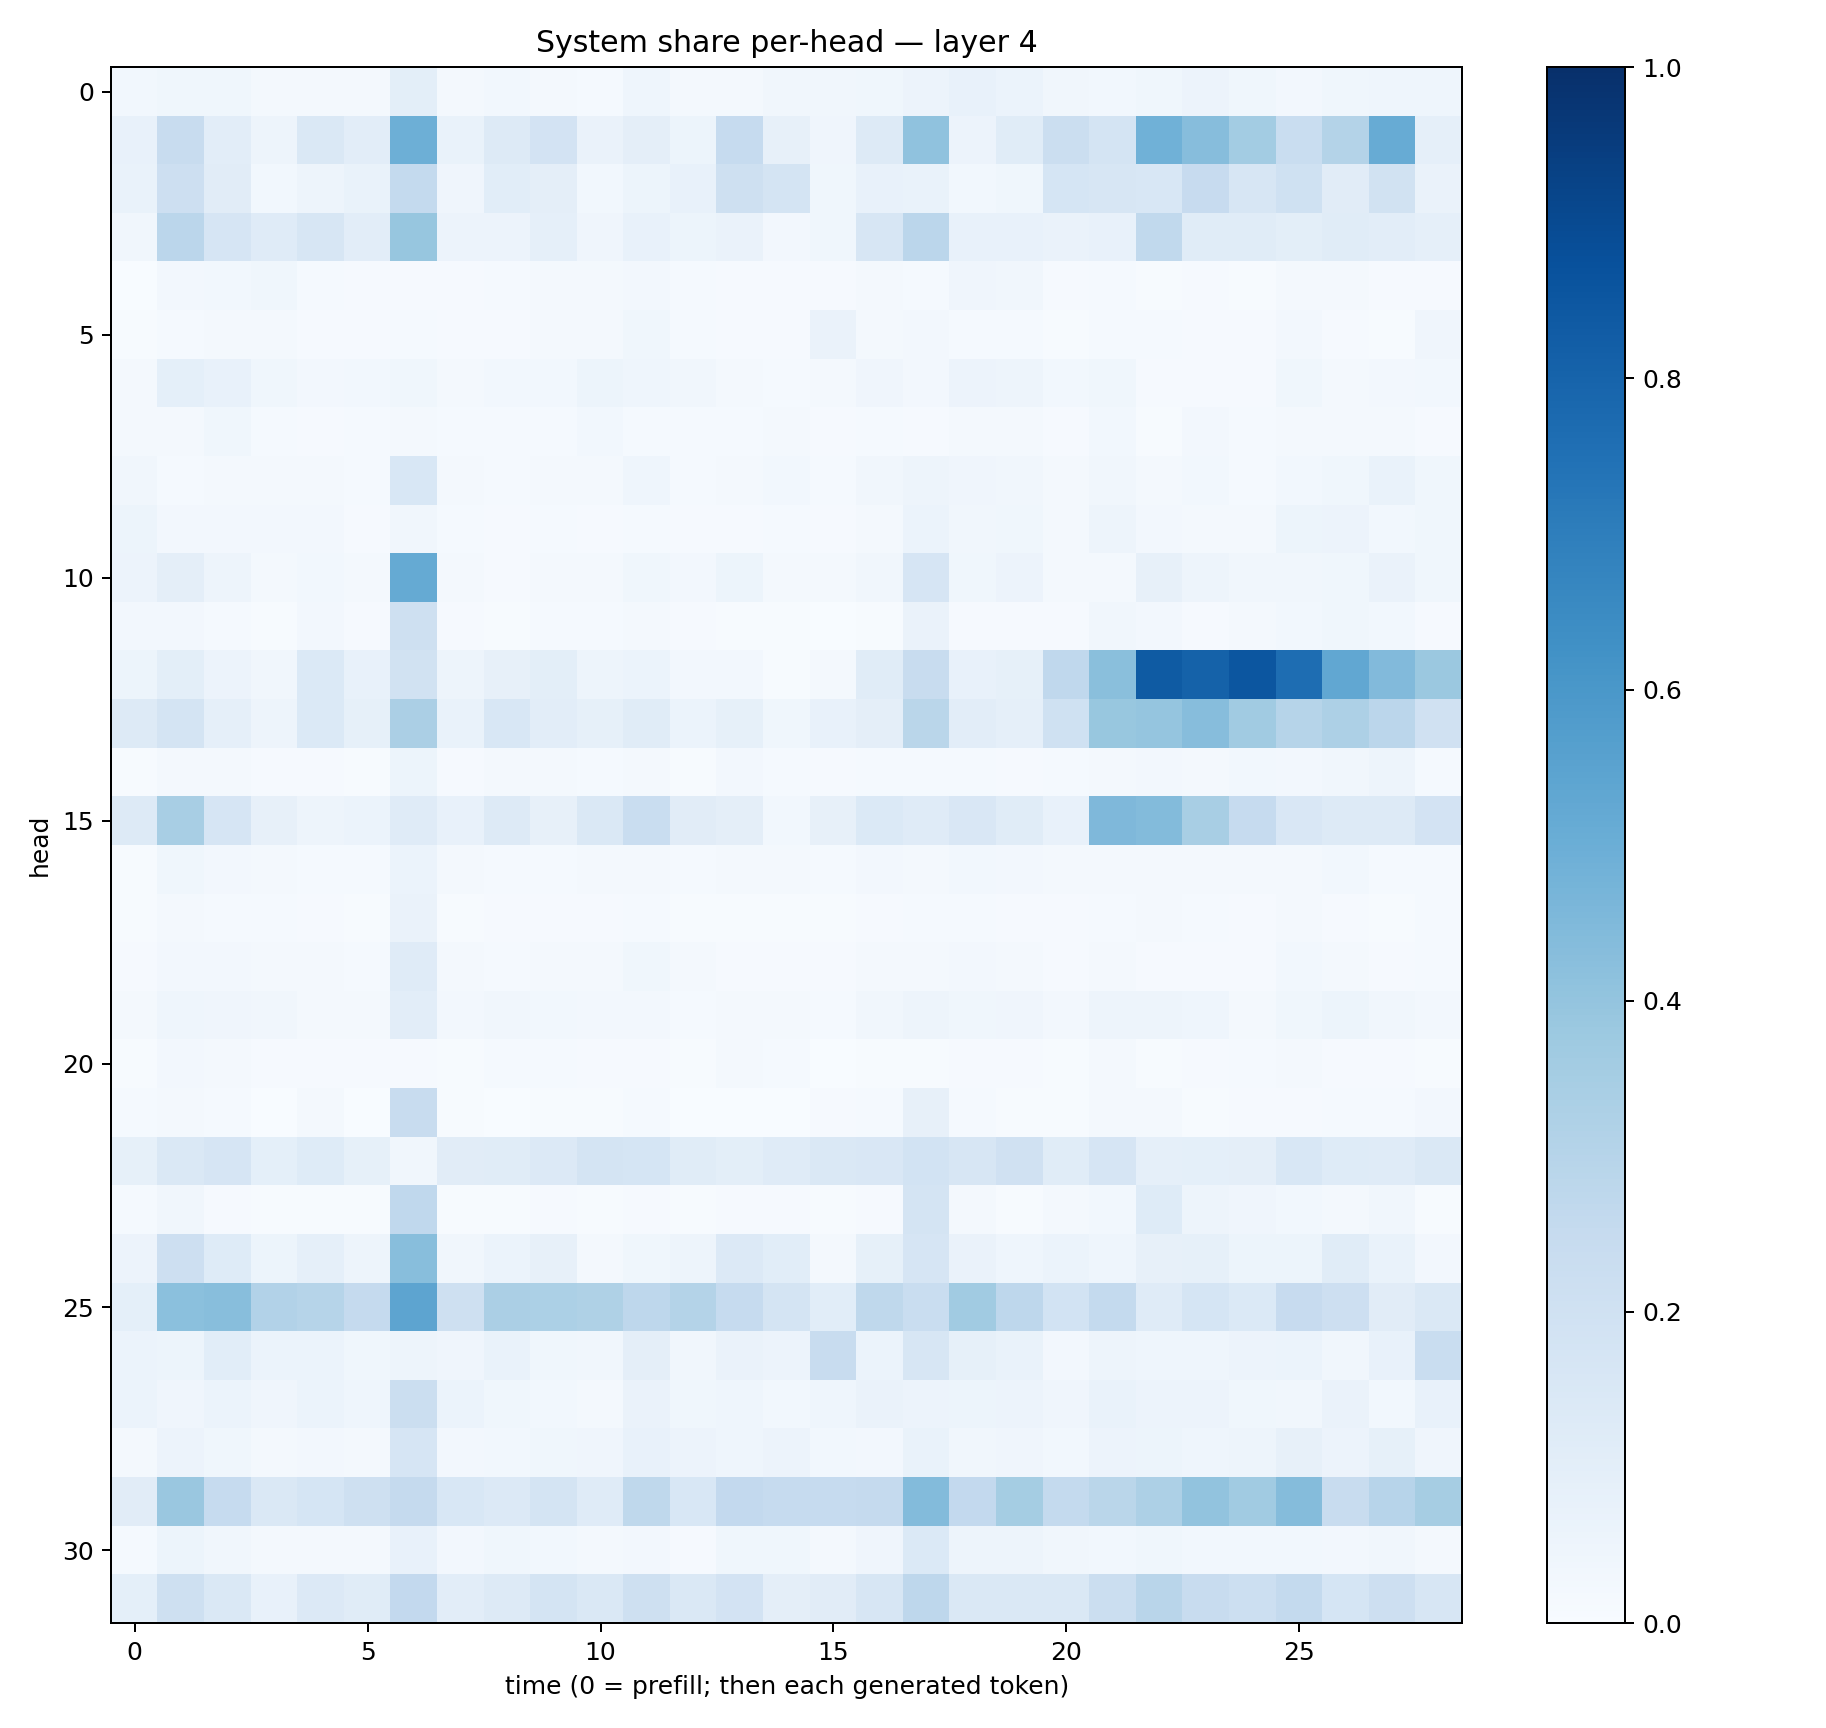

The data file committed next to this chart (first rows):
0.027517363, 0.03789927, 0.03624838, 0.022484785, 0.022653552, 0.017061537, 0.10000805, 0.01929258, 0.029632261, 0.022203378, 0.013504793, 0.044085633, 0.016807763, 0.019645514, 0.034286264, 0.03150604, 0.035615355, 0.05665702, 0.076991916, 0.05907448, 0.032309003, 0.030147867, 0.03557471, 0.05624459
0.07777, 0.2403, 0.1043, 0.04877, 0.1471, 0.1034, 0.4939, 0.06679, 0.1254, 0.1817, 0.06341, 0.0957, 0.05298, 0.2479, 0.07887, 0.03964, 0.1279, 0.4066, 0.0576, 0.1166, 0.2221, 0.1755, 0.4847, 0.4334
0.07029, 0.2138, 0.1117, 0.02913, 0.0497, 0.0665, 0.2549, 0.04271, 0.1088, 0.0952, 0.02886, 0.05285, 0.07597, 0.2043, 0.1791, 0.03806, 0.07114, 0.06889, 0.03103, 0.03587, 0.1695, 0.1626, 0.153, 0.2447
0.03438, 0.2848, 0.1666, 0.1188, 0.1566, 0.1025, 0.3931, 0.05809, 0.0566, 0.08596, 0.04289, 0.07636, 0.05204, 0.06465, 0.02637, 0.03685, 0.1583, 0.2839, 0.07652, 0.07794, 0.06365, 0.07049, 0.2646, 0.1159
0.003492, 0.02484, 0.02883, 0.03563, 0.01241, 0.01035, 0.008878, 0.008023, 0.01518, 0.02128, 0.0199, 0.02495, 0.01532, 0.01032, 0.009298, 0.009027, 0.01918, 0.01194, 0.04209, 0.03177, 0.009493, 0.01242, 0.00502, 0.009029
0.005171, 0.01466, 0.02324, 0.01935, 0.009973, 0.008035, 0.01318, 0.009678, 0.009706, 0.01705, 0.01771, 0.03826, 0.01475, 0.009434, 0.01095, 0.06253, 0.016, 0.02517, 0.01231, 0.01328, 0.005724, 0.01208, 0.01354, 0.009588
0.01887, 0.09231, 0.07628, 0.03715, 0.02355, 0.0307, 0.03902, 0.02192, 0.03015, 0.02769, 0.05222, 0.04623, 0.03418, 0.01872, 0.01482, 0.02042, 0.04294, 0.02468, 0.05716, 0.05026, 0.02763, 0.03744, 0.01005, 0.01054
0.0163, 0.02257, 0.03619, 0.01531, 0.00907, 0.01286, 0.01813, 0.0139, 0.01293, 0.01253, 0.02786, 0.01431, 0.01303, 0.01476, 0.01942, 0.009204, 0.01191, 0.008335, 0.01742, 0.01592, 0.01091, 0.02885, 0.007174, 0.02347
0.03217, 0.01479, 0.02142, 0.02023, 0.02065, 0.01315, 0.1524, 0.02221, 0.0143, 0.01895, 0.01594, 0.04423, 0.01441, 0.01879, 0.02947, 0.01536, 0.03298, 0.04998, 0.03991, 0.03191, 0.0167, 0.03131, 0.02269, 0.03034
0.05132, 0.02474, 0.02434, 0.02594, 0.02357, 0.01009, 0.03233, 0.01536, 0.0102, 0.01445, 0.009253, 0.01449, 0.01026, 0.008671, 0.01478, 0.007867, 0.02118, 0.05866, 0.03159, 0.03653, 0.02164, 0.04725, 0.02473, 0.01834
0.05717, 0.09533, 0.05035, 0.01721, 0.02754, 0.01723, 0.5158, 0.01695, 0.01142, 0.01936, 0.01976, 0.03668, 0.0249, 0.05199, 0.02267, 0.0226, 0.03277, 0.1666, 0.03683, 0.05502, 0.02008, 0.01874, 0.07853, 0.04953
0.02594, 0.02425, 0.01492, 0.006473, 0.02468, 0.00992, 0.2089, 0.008281, 0.007509, 0.01205, 0.01348, 0.01816, 0.009657, 0.005105, 0.005649, 0.003495, 0.006599, 0.06468, 0.01021, 0.01072, 0.01101, 0.03204, 0.02506, 0.01129
0.05242, 0.09771, 0.05687, 0.03189, 0.138, 0.07103, 0.195, 0.04894, 0.07988, 0.09854, 0.05078, 0.06219, 0.02577, 0.02627, 0.006167, 0.01732, 0.116, 0.2391, 0.0741, 0.08254, 0.2663, 0.4242, 0.8343, 0.8053
0.1306, 0.1728, 0.08982, 0.04718, 0.1404, 0.08557, 0.3345, 0.06952, 0.1526, 0.1038, 0.08255, 0.1162, 0.06228, 0.08421, 0.03698, 0.07264, 0.09582, 0.2875, 0.1033, 0.08935, 0.2008, 0.3869, 0.3949, 0.433
0.007486, 0.02091, 0.01602, 0.008785, 0.01069, 0.007459, 0.05188, 0.01046, 0.01655, 0.02252, 0.01539, 0.01714, 0.007367, 0.02445, 0.01263, 0.01006, 0.01276, 0.01496, 0.01419, 0.01112, 0.01204, 0.02246, 0.02652, 0.02198
0.1261, 0.342, 0.1678, 0.07822, 0.05051, 0.06211, 0.1202, 0.07764, 0.132, 0.07949, 0.1461, 0.2322, 0.1128, 0.09672, 0.03095, 0.07905, 0.1403, 0.119, 0.1505, 0.1144, 0.0712, 0.45, 0.44, 0.3436
0.007653, 0.03525, 0.02707, 0.0184, 0.01528, 0.01542, 0.06176, 0.02059, 0.01393, 0.01269, 0.01919, 0.01683, 0.01202, 0.0162, 0.01756, 0.01466, 0.02383, 0.02064, 0.02902, 0.02389, 0.0171, 0.02174, 0.0207, 0.0192
0.006542, 0.02258, 0.0142, 0.01465, 0.008547, 0.007327, 0.06556, 0.007634, 0.009064, 0.008068, 0.008592, 0.01559, 0.007145, 0.005416, 0.006282, 0.006896, 0.008938, 0.01443, 0.01383, 0.01075, 0.01097, 0.01392, 0.01666, 0.01259
0.008451, 0.02723, 0.02476, 0.017, 0.01609, 0.01231, 0.1196, 0.01869, 0.01441, 0.01694, 0.0169, 0.03527, 0.0157, 0.009522, 0.01157, 0.01137, 0.01668, 0.02071, 0.02508, 0.01921, 0.009793, 0.01567, 0.00988, 0.01111
0.01943, 0.0456, 0.03964, 0.03182, 0.02206, 0.02003, 0.104, 0.02356, 0.03135, 0.02778, 0.02684, 0.02361, 0.01498, 0.01957, 0.02027, 0.01268, 0.03413, 0.04944, 0.03854, 0.03934, 0.025, 0.0486, 0.04814, 0.04561
0.004766, 0.02398, 0.02034, 0.01159, 0.009604, 0.0109, 0.008147, 0.006643, 0.01521, 0.01284, 0.009504, 0.01003, 0.007638, 0.01574, 0.01237, 0.003472, 0.005677, 0.00639, 0.009661, 0.007893, 0.00757, 0.01615, 0.007392, 0.01121
0.01317, 0.02286, 0.01279, 0.003868, 0.01617, 0.002811, 0.2383, 0.005455, 0.002614, 0.004704, 0.004313, 0.01293, 0.003159, 0.002755, 0.003455, 0.01092, 0.01241, 0.07832, 0.01381, 0.005362, 0.007485, 0.01689, 0.02201, 0.00704
0.08557, 0.1447, 0.1671, 0.09051, 0.1215, 0.08209, 0.03259, 0.1097, 0.1147, 0.136, 0.1745, 0.1686, 0.1157, 0.1013, 0.1188, 0.1417, 0.1519, 0.1859, 0.1627, 0.1965, 0.1148, 0.1667, 0.0875, 0.09006
0.01266, 0.03497, 0.008882, 0.006237, 0.00604, 0.005999, 0.2686, 0.005622, 0.004818, 0.009069, 0.00631, 0.007827, 0.00434, 0.008376, 0.008583, 0.004762, 0.008422, 0.1751, 0.01911, 0.006041, 0.019, 0.03087, 0.1237, 0.0494
0.05706, 0.2113, 0.1242, 0.05435, 0.08919, 0.04912, 0.4283, 0.03467, 0.0588, 0.07856, 0.02027, 0.03727, 0.04691, 0.1365, 0.107, 0.01835, 0.084, 0.167, 0.06557, 0.04383, 0.05961, 0.04597, 0.08012, 0.08224
0.09349, 0.418, 0.4275, 0.3119, 0.2982, 0.2527, 0.5418, 0.2035, 0.3328, 0.3285, 0.3217, 0.2737, 0.3057, 0.2494, 0.1721, 0.1084, 0.2708, 0.2328, 0.3655, 0.2758, 0.1846, 0.2568, 0.1209, 0.1693
0.06057, 0.0536, 0.1062, 0.06162, 0.0606, 0.03601, 0.0487, 0.04083, 0.0666, 0.03609, 0.03325, 0.09642, 0.03355, 0.06253, 0.05738, 0.2348, 0.0592, 0.1563, 0.08289, 0.06884, 0.02634, 0.04824, 0.0435, 0.04668
0.06116, 0.04136, 0.05905, 0.03914, 0.06142, 0.04463, 0.2206, 0.06002, 0.03658, 0.02939, 0.02324, 0.06329, 0.03747, 0.04385, 0.02814, 0.04642, 0.06596, 0.0573, 0.0546, 0.05633, 0.03997, 0.06773, 0.05642, 0.05728
0.02277, 0.05521, 0.03572, 0.02142, 0.02599, 0.02171, 0.1656, 0.02345, 0.03085, 0.03811, 0.04131, 0.07265, 0.05577, 0.04541, 0.05792, 0.02841, 0.02422, 0.07028, 0.03249, 0.03958, 0.02768, 0.05813, 0.05431, 0.04534
0.1121, 0.3839, 0.249, 0.1452, 0.1715, 0.207, 0.2531, 0.1525, 0.136, 0.1749, 0.1182, 0.2733, 0.1542, 0.261, 0.2486, 0.2465, 0.2519, 0.4404, 0.2607, 0.3519, 0.2568, 0.2853, 0.3257, 0.405
0.01302, 0.05156, 0.03206, 0.01956, 0.02203, 0.02293, 0.07509, 0.02534, 0.03611, 0.02838, 0.01764, 0.02456, 0.01128, 0.03751, 0.03665, 0.01795, 0.04119, 0.1371, 0.04953, 0.04758, 0.03454, 0.02909, 0.03668, 0.0297
0.09232, 0.2095, 0.1412, 0.07701, 0.1355, 0.1147, 0.2582, 0.1016, 0.1269, 0.1781, 0.1419, 0.2102, 0.1421, 0.1806, 0.09613, 0.1107, 0.1566, 0.2753, 0.1422, 0.1427, 0.141, 0.2241, 0.2921, 0.2389
